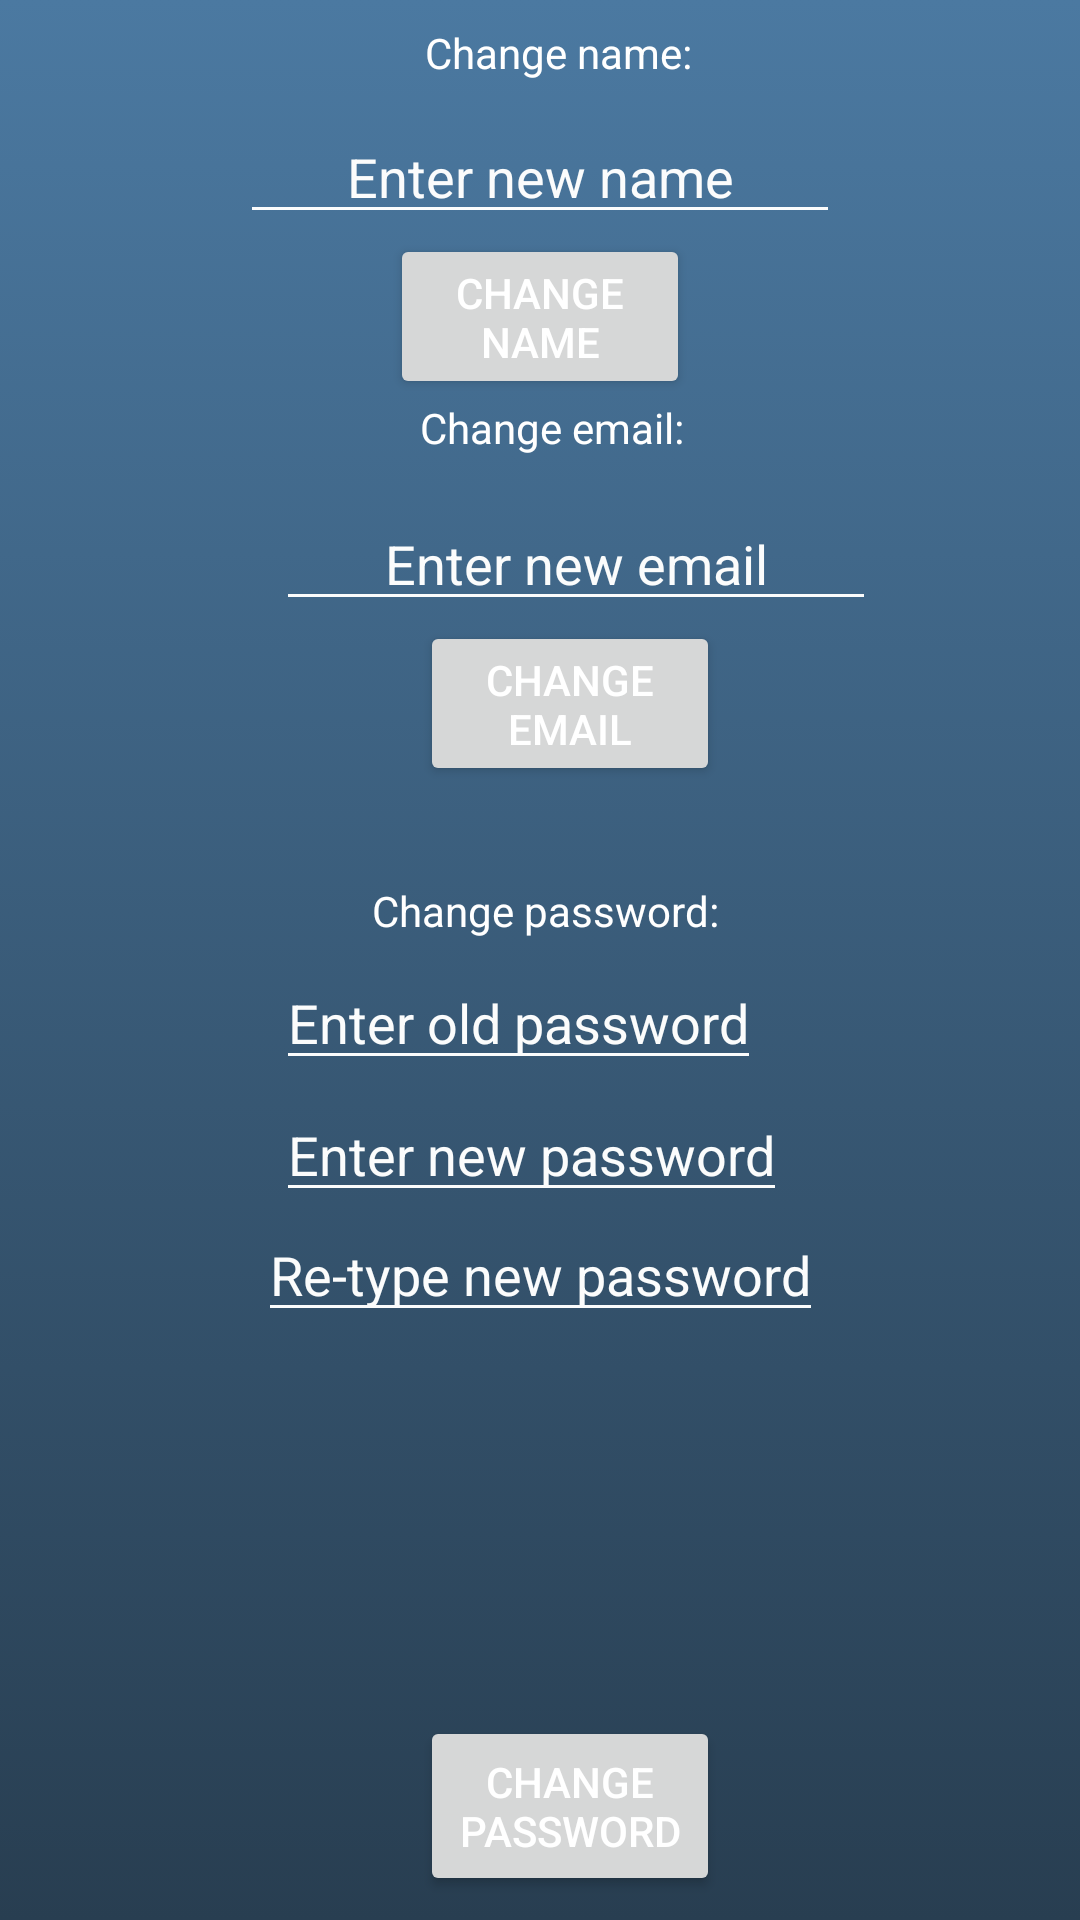

The Android layout XML behind this screen, and the referenced resources:
<!-- AndroidManifest.xml: application theme AppTheme -->
<!-- res/layout/activity_account_settings.xml -->
<?xml version="1.0" encoding="utf-8"?>
<android.support.constraint.ConstraintLayout xmlns:android="http://schemas.android.com/apk/res/android"
    xmlns:app="http://schemas.android.com/apk/res-auto"
    xmlns:tools="http://schemas.android.com/tools"
    android:layout_width="match_parent"
    android:layout_height="match_parent"
    android:background="@drawable/background_gradient"
    tools:context="com.example.osiris.testapp.AccountSettings">

    <TextView
        android:id="@+id/nametv"
        android:layout_width="100dp"
        android:layout_height="30dp"
        android:layout_marginEnd="8dp"
        android:layout_marginStart="140dp"
        android:layout_marginTop="8dp"
        android:text="Change name:"
        app:layout_constraintEnd_toEndOf="parent"
        app:layout_constraintHorizontal_bias="0.014"
        app:layout_constraintStart_toStartOf="parent"
        app:layout_constraintTop_toTopOf="parent" />

    <EditText
        android:id="@+id/changeName"
        android:layout_width="200dp"
        android:layout_height="40dp"
        android:layout_marginEnd="8dp"
        android:layout_marginStart="8dp"
        android:backgroundTint="@color/white"
        android:hint="Enter new name"
        android:textAlignment="center"
        android:textColor="@color/white"
        android:textColorHint="@color/grey"
        app:layout_constraintEnd_toEndOf="parent"
        app:layout_constraintStart_toStartOf="parent"
        app:layout_constraintTop_toBottomOf="@+id/nametv" />

    <Button
        android:id="@+id/changeNameButton"
        android:layout_width="100dp"
        android:layout_height="55dp"
        android:layout_marginEnd="8dp"
        android:layout_marginStart="8dp"
        android:onClick="changeName"
        android:text="Change name"
        app:layout_constraintEnd_toEndOf="parent"
        app:layout_constraintStart_toStartOf="parent"
        app:layout_constraintTop_toBottomOf="@id/changeName" />

    <TextView
        android:id="@+id/emailtv"
        android:layout_width="100dp"
        android:layout_height="30dp"
        android:layout_marginStart="140dp"
        android:text="Change email:"
        app:layout_constraintStart_toStartOf="parent"
        app:layout_constraintTop_toBottomOf="@+id/changeNameButton" />

    <EditText
        android:id="@+id/changeEmail"
        android:layout_width="200dp"
        android:layout_height="40dp"
        android:layout_marginStart="92dp"
        android:layout_marginTop="4dp"
        android:backgroundTint="@color/white"
        android:hint="Enter new email"
        android:textAlignment="center"
        android:textColor="@color/white"
        android:textColorHint="@color/grey"
        app:layout_constraintStart_toStartOf="parent"
        app:layout_constraintTop_toBottomOf="@+id/emailtv" />

    <Button
        android:id="@+id/save"
        android:layout_width="100dp"
        android:layout_height="55dp"
        android:layout_marginStart="140dp"
        android:onClick="changeEmail"
        android:text="Change Email"
        app:layout_constraintStart_toStartOf="parent"
        app:layout_constraintTop_toBottomOf="@+id/changeEmail" />

    <TextView
        android:id="@+id/passwordtv"
        android:layout_width="135dp"
        android:layout_height="0dp"
        android:layout_marginStart="124dp"
        android:layout_marginTop="32dp"
        android:text="Change password:"
        app:layout_constraintStart_toStartOf="parent"
        app:layout_constraintTop_toBottomOf="@+id/save" />

    <EditText
        android:id="@+id/oldPasswordAccSettings"
        android:layout_width="wrap_content"
        android:layout_height="39dp"
        android:layout_marginStart="92dp"
        android:layout_marginTop="8dp"
        android:backgroundTint="@color/white"
        android:hint="Enter old password"
        android:inputType="textPassword"
        android:textColor="@color/white"
        android:textColorHint="@color/grey"
        app:layout_constraintStart_toStartOf="parent"
        app:layout_constraintTop_toBottomOf="@+id/passwordtv" />

    <EditText
        android:id="@+id/passwordAccSettings"
        android:layout_width="wrap_content"
        android:layout_height="40dp"
        android:layout_marginStart="92dp"
        android:layout_marginTop="4dp"
        android:backgroundTint="@color/white"
        android:hint="Enter new password"
        android:inputType="textPassword"
        android:textColor="@color/white"
        android:textColorHint="@color/grey"
        app:layout_constraintStart_toStartOf="parent"
        app:layout_constraintTop_toBottomOf="@+id/oldPasswordAccSettings" />

    <EditText
        android:id="@+id/passwordAccSettings2"
        android:layout_width="wrap_content"
        android:layout_height="40dp"
        android:backgroundTint="@color/white"
        android:hint="Re-type new password"
        android:inputType="textPassword"
        android:textColor="@color/white"
        android:textColorHint="@color/grey"
        app:layout_constraintEnd_toEndOf="parent"
        app:layout_constraintStart_toStartOf="parent"
        app:layout_constraintTop_toBottomOf="@+id/passwordAccSettings" />

    <Button
        android:layout_width="100dp"
        android:layout_height="60dp"
        android:layout_marginBottom="8dp"
        android:layout_marginStart="140dp"
        android:onClick="changePassword"
        android:text="Change password"
        app:layout_constraintBottom_toBottomOf="parent"
        app:layout_constraintStart_toStartOf="parent" />


</android.support.constraint.ConstraintLayout>
<!-- resources referenced by this layout -->
<resources>
  <color name="white">#FBFCFC</color>
  <!-- drawable background_gradient (drawable) -->
  <?xml version="1.0" encoding="utf-8"?>
  <selector xmlns:android="http://schemas.android.com/apk/res/android">
      <item>
  
          <shape>
  
              <gradient
                  android:angle="90"
                  android:startColor="#283E51"
                  android:endColor="#4B79A1"
                  />
  
          </shape>
  
      </item>
  </selector>
  <style name="AppTheme" parent="Theme.AppCompat.Light.DarkActionBar">
          
          <item name="android:textColor">#ffffff</item>
          <item name="colorPrimary">@color/colorPrimary</item>
          <item name="colorPrimaryDark">@color/colorPrimaryDark</item>
          <item name="colorAccent">@color/colorAccent</item>
      </style>
  <color name="colorPrimary">#3F51B5</color>
  <color name="colorPrimaryDark">#303f9f</color>
  <color name="colorAccent">#FF4081</color>
</resources>
